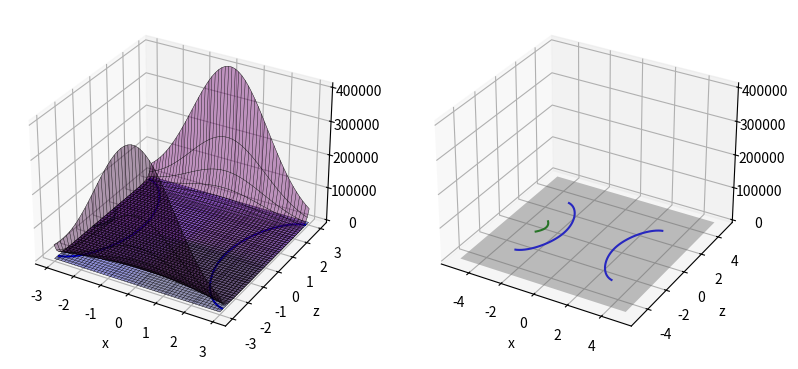

The matplotlib source for this figure:
import numpy as np
import matplotlib.pyplot as plt

import math

def Pavirsius(X,Y,LFF):
    siz=np.shape(X)
    Z=np.zeros(shape=(siz[0],siz[1],2))
    for i in range (0,siz[0]):
        for j in range (0,siz[1]):  Z[i,j,:]=LFF([X[i][j],Y[i][j]]).transpose();
    return Z

# -------- Lygciu sistemos funkcija---------
def LF(x):  # grazina reiksmiu stulpeli
    s = np.matrix([[8* math.cos(x[0]) + x[1]**2], [50 * math.e**(-((x[0])**2/4) + x[1]**2) +x[0]+x[1] - 5.5]])
    return s


# ----------------------------------

fig1 = plt.figure(1, figsize=plt.figaspect(0.5));
ax1 = fig1.add_subplot(1, 2, 1, projection='3d');
ax1.set_xlabel('x');
ax1.set_ylabel('y');
ax1.set_ylabel('z')
ax2 = fig1.add_subplot(1, 2, 2, projection='3d');
ax2.set_xlabel('x');
ax2.set_ylabel('y');
ax2.set_ylabel('z')
# plt.draw();  #plt.pause(1);
xx = np.linspace(-3, 3, 50);
yy = np.linspace(-3, 3, 50);
X, Y = np.meshgrid(xx, yy);
Z = Pavirsius(X, Y, LF)

surf1 = ax1.plot_surface(X, Y, Z[:, :, 0], color='blue', alpha=0.4)
wire1 = ax1.plot_wireframe(X, Y, Z[:, :, 0], color='black', alpha=1, linewidth=0.3, antialiased=True)
surf2 = ax1.plot_surface(X, Y, Z[:, :, 1], color='purple', alpha=0.4)
wire2 = ax1.plot_wireframe(X, Y, Z[:, :, 1], color='black', alpha=1, linewidth=0.3, antialiased=True)
CS11 = ax1.contour(X, Y, Z[:, :, 0], [0], colors='b')
CS12 = ax1.contour(X, Y, Z[:, :, 1], [0], colors='g')
CS1 = ax2.contour(X, Y, Z[:, :, 0], [0], colors='b')
CS2 = ax2.contour(X, Y, Z[:, :, 1], [0], colors='g')

XX = np.linspace(-5, 5, 2);
YY = XX;
XX, YY = np.meshgrid(XX, YY);
ZZ = XX * 0
zeroplane = ax2.plot_surface(XX, YY, ZZ, color='gray', alpha=0.4, linewidth=0, antialiased=True)

plt.show()